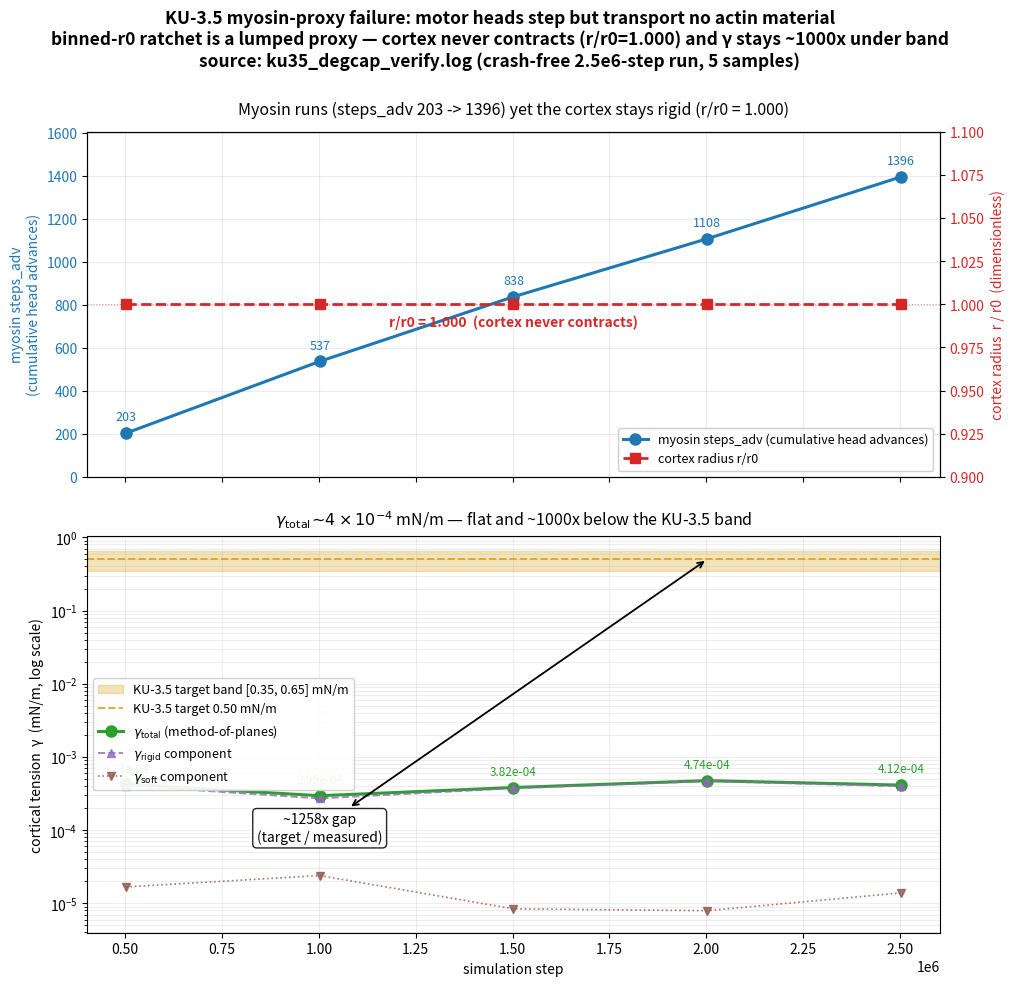

This chart was generated by the following Python code: (Note: this script raises an exception after producing the figure.)
#!/usr/bin/env python
"""Publication-quality finding figures for the ffn_cellsim KU-3.5 autonomous session.

Three figures documenting the KU-3.5 cortical-tension investigation:
  1. fig_h3_ku35_myosin_proxy_failure.png  -- headline: myosin steps but cortex never
     contracts and gamma stays ~1000x under band (binned-r0 ratchet = lumped proxy).
  2. fig_h3_ku35_g1_clutch_fix.png          -- G1 contact-footprint fix: clutch 9 -> 52.
  3. fig_h3_ku35_AB_clutch.png              -- A/B: loaded clutch raises gamma ~15% but
     both ~1000x under band -> clutch is not the floor; the myosin proxy is.

Data hard-coded from the cited JSON/log sources (values transcribed in-file so the
figure provenance is auditable). KU-3.5 target band = [0.35, 0.65] mN/m.

Visualization-integrity (CLAUDE.md): no axis truncation, KU-3.5 band overlaid on every
gamma panel, SI units annotated, everything labelled, one-line caption in title/subtitle.
"""
from __future__ import annotations

import matplotlib

matplotlib.use("Agg")
import matplotlib.pyplot as plt
import numpy as np

OUTDIR = "/Users/sw1/ffn_cellsim/ffn_sim/outputs/h3/figs"
DPI = 150

# KU-3.5 reference band (mN/m)
KU_LO, KU_HI = 0.35, 0.65
KU_TARGET = 0.50

# ---------------------------------------------------------------------------
# Data source 1 (KEY): ku35_degcap_verify.log -- 5 PROGRESS samples, crash-free
# 2.5e6-step run. Columns transcribed verbatim from the grep'd PROGRESS lines.
# ---------------------------------------------------------------------------
STEP = np.array([502100, 1002100, 1502100, 2002100, 2502100], dtype=float)
STEPS_ADV = np.array([203, 537, 838, 1108, 1396], dtype=float)
R_OVER_R0 = np.array([1.000, 1.000, 1.000, 1.000, 1.000], dtype=float)
GAMMA_TOTAL = np.array([4.234e-04, 2.950e-04, 3.818e-04, 4.744e-04, 4.121e-04])  # mN/m
GAMMA_SOFT = np.array([1.675e-05, 2.395e-05, 8.407e-06, 7.925e-06, 1.387e-05])  # mN/m
GAMMA_RIGID = np.array([4.067e-04, 2.710e-04, 3.734e-04, 4.665e-04, 3.982e-04])  # mN/m

# ---------------------------------------------------------------------------
# Data source 2: smoke JSONs -- FA clutch bonds at build (floor blocker a fix).
#   ku35_v4_smoke.json         (pre-G1, disjoint geometry):  n=9
#   ku35_v4_smoke_postfix.json (post-G1, contact footprint): n=52
# ---------------------------------------------------------------------------
CLUTCH_PRE_G1 = 9
CLUTCH_POST_G1 = 52

# ---------------------------------------------------------------------------
# Data source 3: A/B long runs (sample 1 of each).
#   ku35_g1_long4.log   (G1-ON):           gamma_total=4.839e-04, clutch_static=45
#   ku35_myostep_long.log (G1-OFF control): gamma_total=4.198e-04, clutch_static=9
# ---------------------------------------------------------------------------
AB_LABELS = ["G1-OFF control\n(clutch=9)", "G1-ON\n(clutch=45)"]
AB_GAMMA = np.array([4.198e-04, 4.839e-04])  # mN/m
AB_CLUTCH = np.array([9, 45])


def _band_text() -> str:
    return f"KU-3.5 target band [{KU_LO:.2f}, {KU_HI:.2f}] mN/m"


# ===========================================================================
# FIGURE 1 -- headline: myosin-proxy failure
# ===========================================================================
def fig_proxy_failure() -> str:
    fig, (ax_top, ax_bot) = plt.subplots(
        2, 1, figsize=(11.0, 10.4), sharex=True,
        gridspec_kw={"height_ratios": [1.0, 1.15], "hspace": 0.16},
    )

    # ---- TOP PANEL: steps_adv (rising) + r/r0 (flat) on twin axes ----------
    c_adv = "#1f77b4"
    c_r = "#d62728"
    ax_top.plot(STEP, STEPS_ADV, "o-", color=c_adv, lw=2.2, ms=8,
                label="myosin steps_adv (cumulative head advances)")
    ax_top.set_ylabel("myosin steps_adv\n(cumulative head advances)", color=c_adv)
    ax_top.tick_params(axis="y", labelcolor=c_adv)
    ax_top.set_ylim(0, STEPS_ADV.max() * 1.15)  # full range from 0, no truncation
    for x, y in zip(STEP, STEPS_ADV):
        ax_top.annotate(f"{int(y)}", (x, y), textcoords="offset points",
                        xytext=(0, 9), ha="center", fontsize=9, color=c_adv)

    ax_top_r = ax_top.twinx()
    ax_top_r.plot(STEP, R_OVER_R0, "s--", color=c_r, lw=2.0, ms=7,
                  label="cortex radius r/r0")
    ax_top_r.axhline(1.0, color=c_r, lw=0.8, ls=":", alpha=0.5)
    ax_top_r.set_ylabel("cortex radius  r / r0  (dimensionless)", color=c_r)
    ax_top_r.tick_params(axis="y", labelcolor=c_r)
    # full informative range around 1.0 so the dead-flat line is unambiguous
    ax_top_r.set_ylim(0.90, 1.10)
    ax_top_r.annotate("r/r0 = 1.000  (cortex never contracts)",
                      (STEP[2], 1.0), textcoords="offset points", xytext=(0, -16),
                      ha="center", fontsize=10, color=c_r, fontweight="bold")

    # merged legend (lower-right, clear of both the rising and flat lines)
    h1, l1 = ax_top.get_legend_handles_labels()
    h2, l2 = ax_top_r.get_legend_handles_labels()
    ax_top.legend(h1 + h2, l1 + l2, loc="lower right", fontsize=9, framealpha=0.95)
    ax_top.text(
        0.5, 1.04,
        "Myosin runs (steps_adv 203 -> 1396) yet the cortex stays rigid (r/r0 = 1.000)",
        transform=ax_top.transAxes, ha="center", va="bottom", fontsize=11.5,
    )
    ax_top.grid(True, alpha=0.25)

    # ---- BOTTOM PANEL: gamma_total on LOG axis vs KU-3.5 band --------------
    c_g = "#2ca02c"
    ax_bot.set_yscale("log")
    # KU-3.5 band shaded
    ax_bot.axhspan(KU_LO, KU_HI, color="goldenrod", alpha=0.30, zorder=0,
                   label=_band_text())
    ax_bot.axhline(KU_TARGET, color="goldenrod", lw=1.4, ls="--", alpha=0.9,
                   label=f"KU-3.5 target {KU_TARGET:.2f} mN/m")
    ax_bot.plot(STEP, GAMMA_TOTAL, "o-", color=c_g, lw=2.2, ms=8,
                label=r"$\gamma_{\rm total}$ (method-of-planes)")
    ax_bot.plot(STEP, GAMMA_RIGID, "^--", color="#9467bd", lw=1.4, ms=6, alpha=0.8,
                label=r"$\gamma_{\rm rigid}$ component")
    ax_bot.plot(STEP, GAMMA_SOFT, "v:", color="#8c564b", lw=1.2, ms=6, alpha=0.8,
                label=r"$\gamma_{\rm soft}$ component")
    for x, y in zip(STEP, GAMMA_TOTAL):
        ax_bot.annotate(f"{y:.2e}", (x, y), textcoords="offset points",
                        xytext=(0, 9), ha="center", fontsize=8.5, color=c_g)

    # gap annotation (mid-band target vs mean gamma_total)
    gmean = GAMMA_TOTAL.mean()
    gap = KU_TARGET / gmean
    ax_bot.annotate(
        f"~{gap:.0f}x gap\n(target / measured)",
        xy=(STEP[3], KU_TARGET), xytext=(STEP[1], gmean * 0.18),
        fontsize=10, color="black", ha="center",
        arrowprops=dict(arrowstyle="<->", color="black", lw=1.3),
        bbox=dict(boxstyle="round,pad=0.3", fc="white", ec="black", alpha=0.85),
    )

    # set log limits to span BOTH the data and the band fully (no truncation)
    ymin = min(GAMMA_SOFT.min(), GAMMA_TOTAL.min()) * 0.5
    ymax = KU_HI * 1.6
    ax_bot.set_ylim(ymin, ymax)
    ax_bot.set_ylabel("cortical tension  γ  (mN/m, log scale)")
    ax_bot.set_xlabel("simulation step")
    ax_bot.legend(loc="center left", fontsize=9, framealpha=0.92, ncol=1)
    ax_bot.grid(True, which="both", alpha=0.22)
    ax_bot.set_title(
        r"$\gamma_{\rm total}\!\sim\!4\times10^{-4}$ mN/m — flat and ~1000x below the KU-3.5 band",
        fontsize=11.5, pad=8,
    )

    fig.suptitle(
        "KU-3.5 myosin-proxy failure: motor heads step but transport no actin material\n"
        "binned-r0 ratchet is a lumped proxy — cortex never contracts (r/r0=1.000) and γ "
        "stays ~1000x under band\n"
        "source: ku35_degcap_verify.log (crash-free 2.5e6-step run, 5 samples)",
        fontsize=12.5, fontweight="bold", y=0.998,
    )
    fig.tight_layout(rect=(0, 0, 1, 0.90))
    path = f"{OUTDIR}/fig_h3_ku35_myosin_proxy_failure.png"
    fig.savefig(path, dpi=DPI)
    plt.close(fig)
    return path


# ===========================================================================
# FIGURE 2 -- G1 clutch fix (bar chart)
# ===========================================================================
def fig_clutch_fix() -> str:
    fig, ax = plt.subplots(figsize=(7.6, 6.0))
    labels = ["pre-G1\n(disjoint geometry)", "post-G1\n(contact footprint)"]
    vals = [CLUTCH_PRE_G1, CLUTCH_POST_G1]
    colors = ["#c44e52", "#55a868"]
    bars = ax.bar(labels, vals, color=colors, width=0.6, edgecolor="black", lw=1.0)

    for b, v in zip(bars, vals):
        ax.annotate(f"{v}", (b.get_x() + b.get_width() / 2, v),
                    textcoords="offset points", xytext=(0, 6), ha="center",
                    fontsize=15, fontweight="bold")

    # fold-change arrow
    fold = CLUTCH_POST_G1 / CLUTCH_PRE_G1
    ax.annotate(
        f"x{fold:.1f}", xy=(1, CLUTCH_POST_G1 * 0.55), xytext=(0.5, CLUTCH_POST_G1 * 0.78),
        fontsize=13, ha="center", color="black",
        arrowprops=dict(arrowstyle="->", color="black", lw=1.6),
        bbox=dict(boxstyle="round,pad=0.3", fc="white", ec="black", alpha=0.85),
    )

    ax.set_ylim(0, CLUTCH_POST_G1 * 1.22)  # from 0, no truncation
    ax.set_ylabel("FA clutch bonds at build  (count)")
    ax.set_title(
        "G1 contact-footprint fix loads the FA clutch (floor blocker a resolved)\n"
        "n_fa_clutch_bonds_at_build: 9 -> 52  (52 integrins now within contact footprint)\n"
        "source: ku35_v4_smoke.json (pre) / ku35_v4_smoke_postfix.json (post)",
        fontsize=11, fontweight="bold", pad=10,
    )
    ax.grid(True, axis="y", alpha=0.25)
    fig.tight_layout()
    path = f"{OUTDIR}/fig_h3_ku35_g1_clutch_fix.png"
    fig.savefig(path, dpi=DPI)
    plt.close(fig)
    return path


# ===========================================================================
# FIGURE 3 -- A/B: loaded clutch vs control, both under band
# ===========================================================================
def fig_ab_clutch() -> str:
    fig, ax = plt.subplots(figsize=(7.8, 6.4))
    ax.set_yscale("log")

    # KU-3.5 band
    ax.axhspan(KU_LO, KU_HI, color="goldenrod", alpha=0.30, zorder=0,
               label=_band_text())
    ax.axhline(KU_TARGET, color="goldenrod", lw=1.4, ls="--", alpha=0.9,
               label=f"KU-3.5 target {KU_TARGET:.2f} mN/m")

    colors = ["#7f7f7f", "#4c72b0"]
    bars = ax.bar(AB_LABELS, AB_GAMMA, color=colors, width=0.55,
                  edgecolor="black", lw=1.0, zorder=3)
    for b, v in zip(bars, AB_GAMMA):
        ax.annotate(f"{v:.3e}", (b.get_x() + b.get_width() / 2, v),
                    textcoords="offset points", xytext=(0, 6), ha="center",
                    fontsize=12, fontweight="bold")

    # +15% delta annotation between the two bars
    delta_pct = (AB_GAMMA[1] / AB_GAMMA[0] - 1.0) * 100.0
    ax.annotate(
        f"loaded clutch:\n+{delta_pct:.0f}%  γ",
        xy=(1, AB_GAMMA[1]), xytext=(0.5, AB_GAMMA[1] * 2.2),
        fontsize=11, ha="center",
        arrowprops=dict(arrowstyle="->", color="black", lw=1.4),
        bbox=dict(boxstyle="round,pad=0.3", fc="white", ec="black", alpha=0.85),
    )

    # ~1000x gap to band
    gap = KU_TARGET / AB_GAMMA.mean()
    ax.annotate(
        f"both ~{gap:.0f}x under band\n=> clutch is NOT the floor;\nthe myosin proxy is",
        xy=(0.5, KU_LO), xytext=(0.5, AB_GAMMA.mean() * 0.06),
        fontsize=10.5, ha="center", color="black",
        arrowprops=dict(arrowstyle="<->", color="black", lw=1.3),
        bbox=dict(boxstyle="round,pad=0.35", fc="white", ec="black", alpha=0.9),
    )

    ymin = AB_GAMMA.min() * 0.02   # span down to show the full ~1000x gap
    ymax = KU_HI * 1.8
    ax.set_ylim(ymin, ymax)
    ax.set_ylabel("cortical tension  γ_total  (mN/m, log scale)")
    ax.legend(loc="upper left", fontsize=9.5, framealpha=0.92)
    ax.grid(True, which="both", axis="y", alpha=0.22)
    ax.set_title(
        "A/B: loaded FA clutch raises γ ~15% but stays ~1000x under band\n"
        "G1-ON (γ=4.84e-4, clutch=45) vs G1-OFF control (γ=4.20e-4, clutch=9)\n"
        "the clutch is NOT the floor — the binned-r0 myosin proxy is\n"
        "source: ku35_g1_long4.log / ku35_myostep_long.log (sample 1 each)",
        fontsize=10.5, fontweight="bold", pad=10,
    )
    fig.tight_layout()
    path = f"{OUTDIR}/fig_h3_ku35_AB_clutch.png"
    fig.savefig(path, dpi=DPI)
    plt.close(fig)
    return path


if __name__ == "__main__":
    paths = [fig_proxy_failure(), fig_clutch_fix(), fig_ab_clutch()]
    for p in paths:
        print("WROTE", p)
